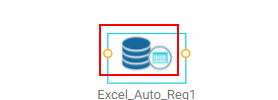
Task: Blank Project
Workflow: AddDesired_LearnNode

Step 1: click on the rect (chrome.exe)

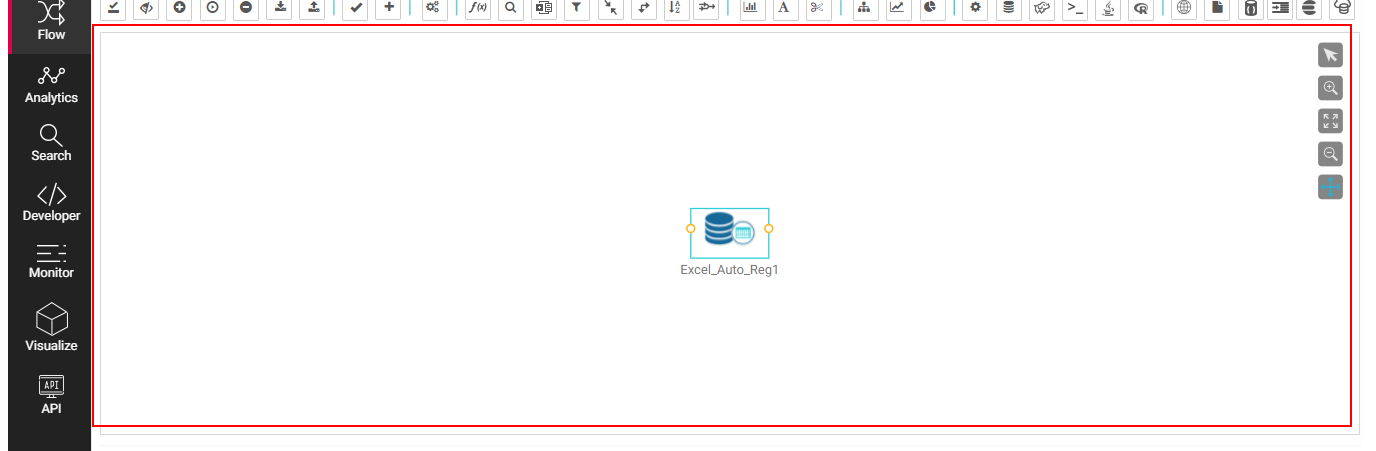
Step 2: hover over the icon (chrome.exe)

Step 3: click on the rect (chrome.exe) (same screen as step 1)

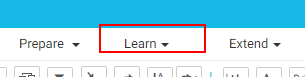
Step 4: click on the element (chrome.exe)

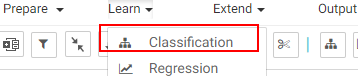
Step 5 [then]: click on the list item (chrome.exe)

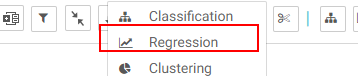
Step 6: click on the link (chrome.exe)

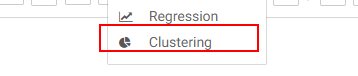
Step 7: click on the link (chrome.exe)

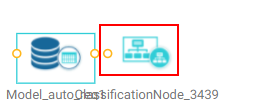
Step 8: click on the rect (chrome.exe)

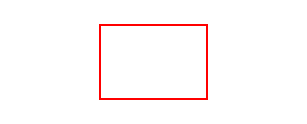
Step 9: hover over the flow-chart (chrome.exe)

Step 10: click on the rect (chrome.exe) (same screen as step 8)

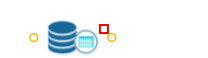
Step 11: click on the circle (chrome.exe)

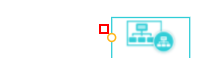
Step 12: click on the circle (chrome.exe)

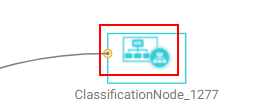
Step 13: click on the rect (chrome.exe)